The GitHub repository Cristinamulas/transfer_learning_keras contains a labelled image folder "data" with 4 categories: cardboard, chips, metal, plastic. Examples follow, each with its label.

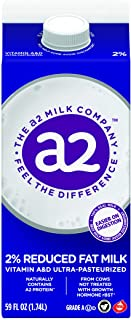
Label: cardboard

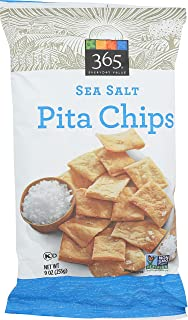
Label: chips

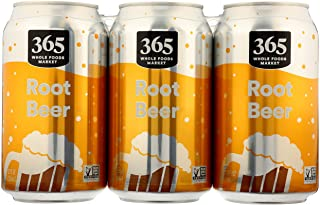
Label: metal

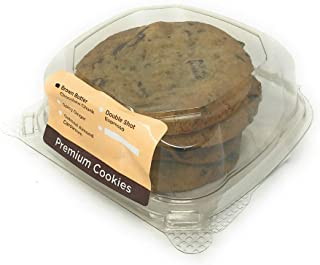
Label: plastic

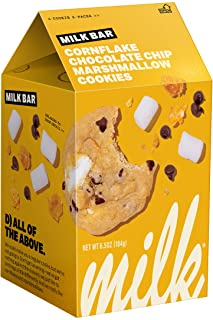
Label: cardboard

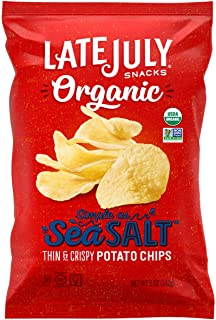
Label: chips
